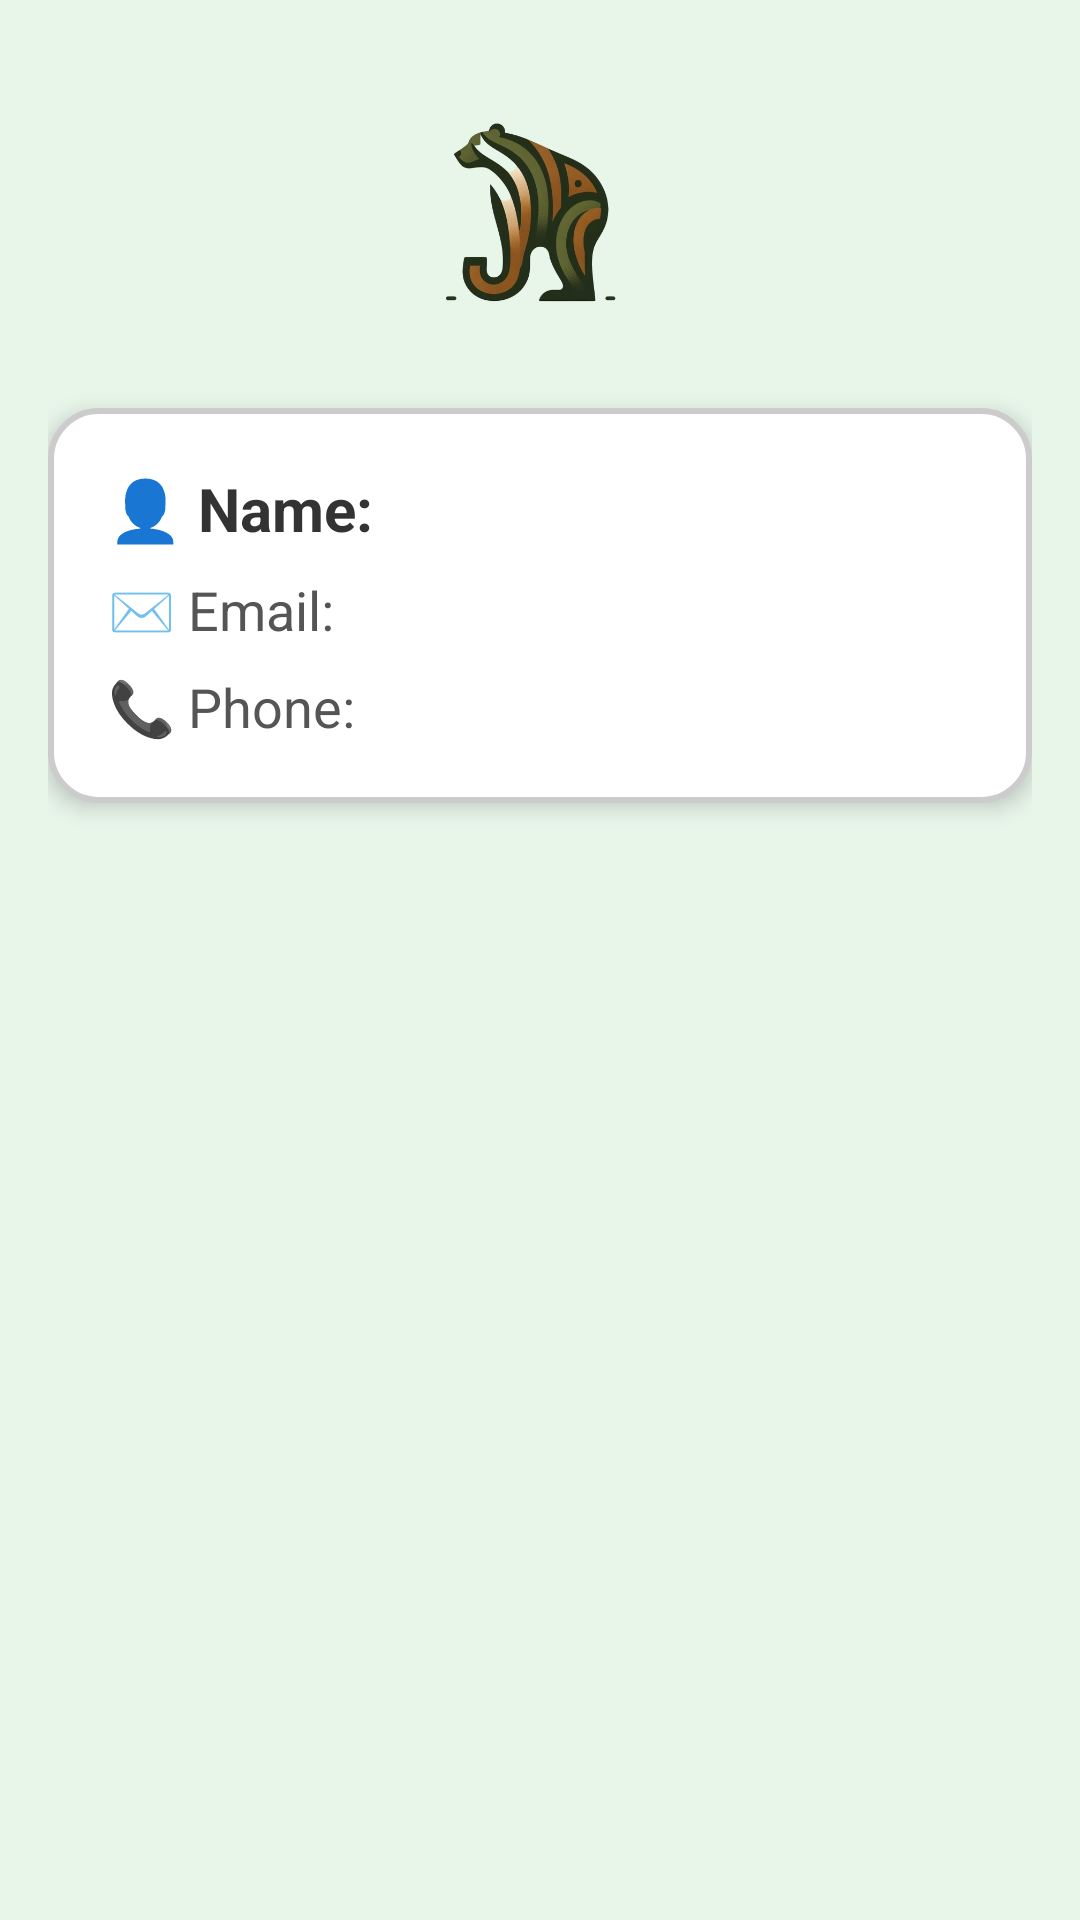

Write the Android layout XML for this screen, with the resource values it uses.
<!-- AndroidManifest.xml: application theme Theme.Jambavantha -->
<!-- res/layout/activity_profile.xml -->
<?xml version="1.0" encoding="utf-8"?>
<RelativeLayout xmlns:android="http://schemas.android.com/apk/res/android"
    android:layout_width="match_parent"
    android:layout_height="match_parent"
    android:background="#E8F5E9"
    android:padding="16dp">

    
    <ImageView
        android:id="@+id/company_logo"
        android:layout_width="100dp"
        android:layout_height="100dp"
        android:layout_centerHorizontal="true"
        android:src="@mipmap/logo"
        android:contentDescription="Company Logo"
        android:scaleType="fitCenter"/>

    
    <LinearLayout
        android:id="@+id/profile_card"
        android:layout_width="match_parent"
        android:layout_height="wrap_content"
        android:layout_below="@id/company_logo"
        android:layout_marginTop="20dp"
        android:background="@drawable/rounded_card"
        android:padding="20dp"
        android:orientation="vertical"
        android:elevation="4dp">

        <TextView
            android:id="@+id/name_text_view"
            android:layout_width="wrap_content"
            android:layout_height="wrap_content"
            android:textSize="20sp"
            android:textStyle="bold"
            android:textColor="#333333"
            android:text="👤 Name: " />

        <TextView
            android:id="@+id/email_text_view"
            android:layout_width="wrap_content"
            android:layout_height="wrap_content"
            android:layout_marginTop="8dp"
            android:textSize="18sp"
            android:textColor="#555555"
            android:text="✉️ Email: " />

        <TextView
            android:id="@+id/phone_number_text_view"
            android:layout_width="wrap_content"
            android:layout_height="wrap_content"
            android:layout_marginTop="8dp"
            android:textSize="18sp"
            android:textColor="#555555"
            android:text="📞 Phone: " />
    </LinearLayout>
</RelativeLayout>
<!-- resources referenced by this layout -->
<resources>
  <!-- drawable rounded_card (drawable) -->
  <?xml version="1.0" encoding="utf-8"?>
  <shape xmlns:android="http://schemas.android.com/apk/res/android"
      android:shape="rectangle">
      <corners android:radius="16dp" />
      <solid android:color="#FFFFFF"/> 
      <padding android:left="16dp" android:right="16dp" android:top="16dp" android:bottom="16dp"/>
      <stroke android:width="2dp" android:color="#CCCCCC"/> 
  </shape>
  <!-- mipmap logo: png bitmap (mipmap, 130034 bytes) -->
  <style name="Theme.Jambavantha" parent="Base.Theme.Jambavantha" />
  <style name="Base.Theme.Jambavantha" parent="Theme.Material3.DayNight.NoActionBar">
          
          
      </style>
</resources>
